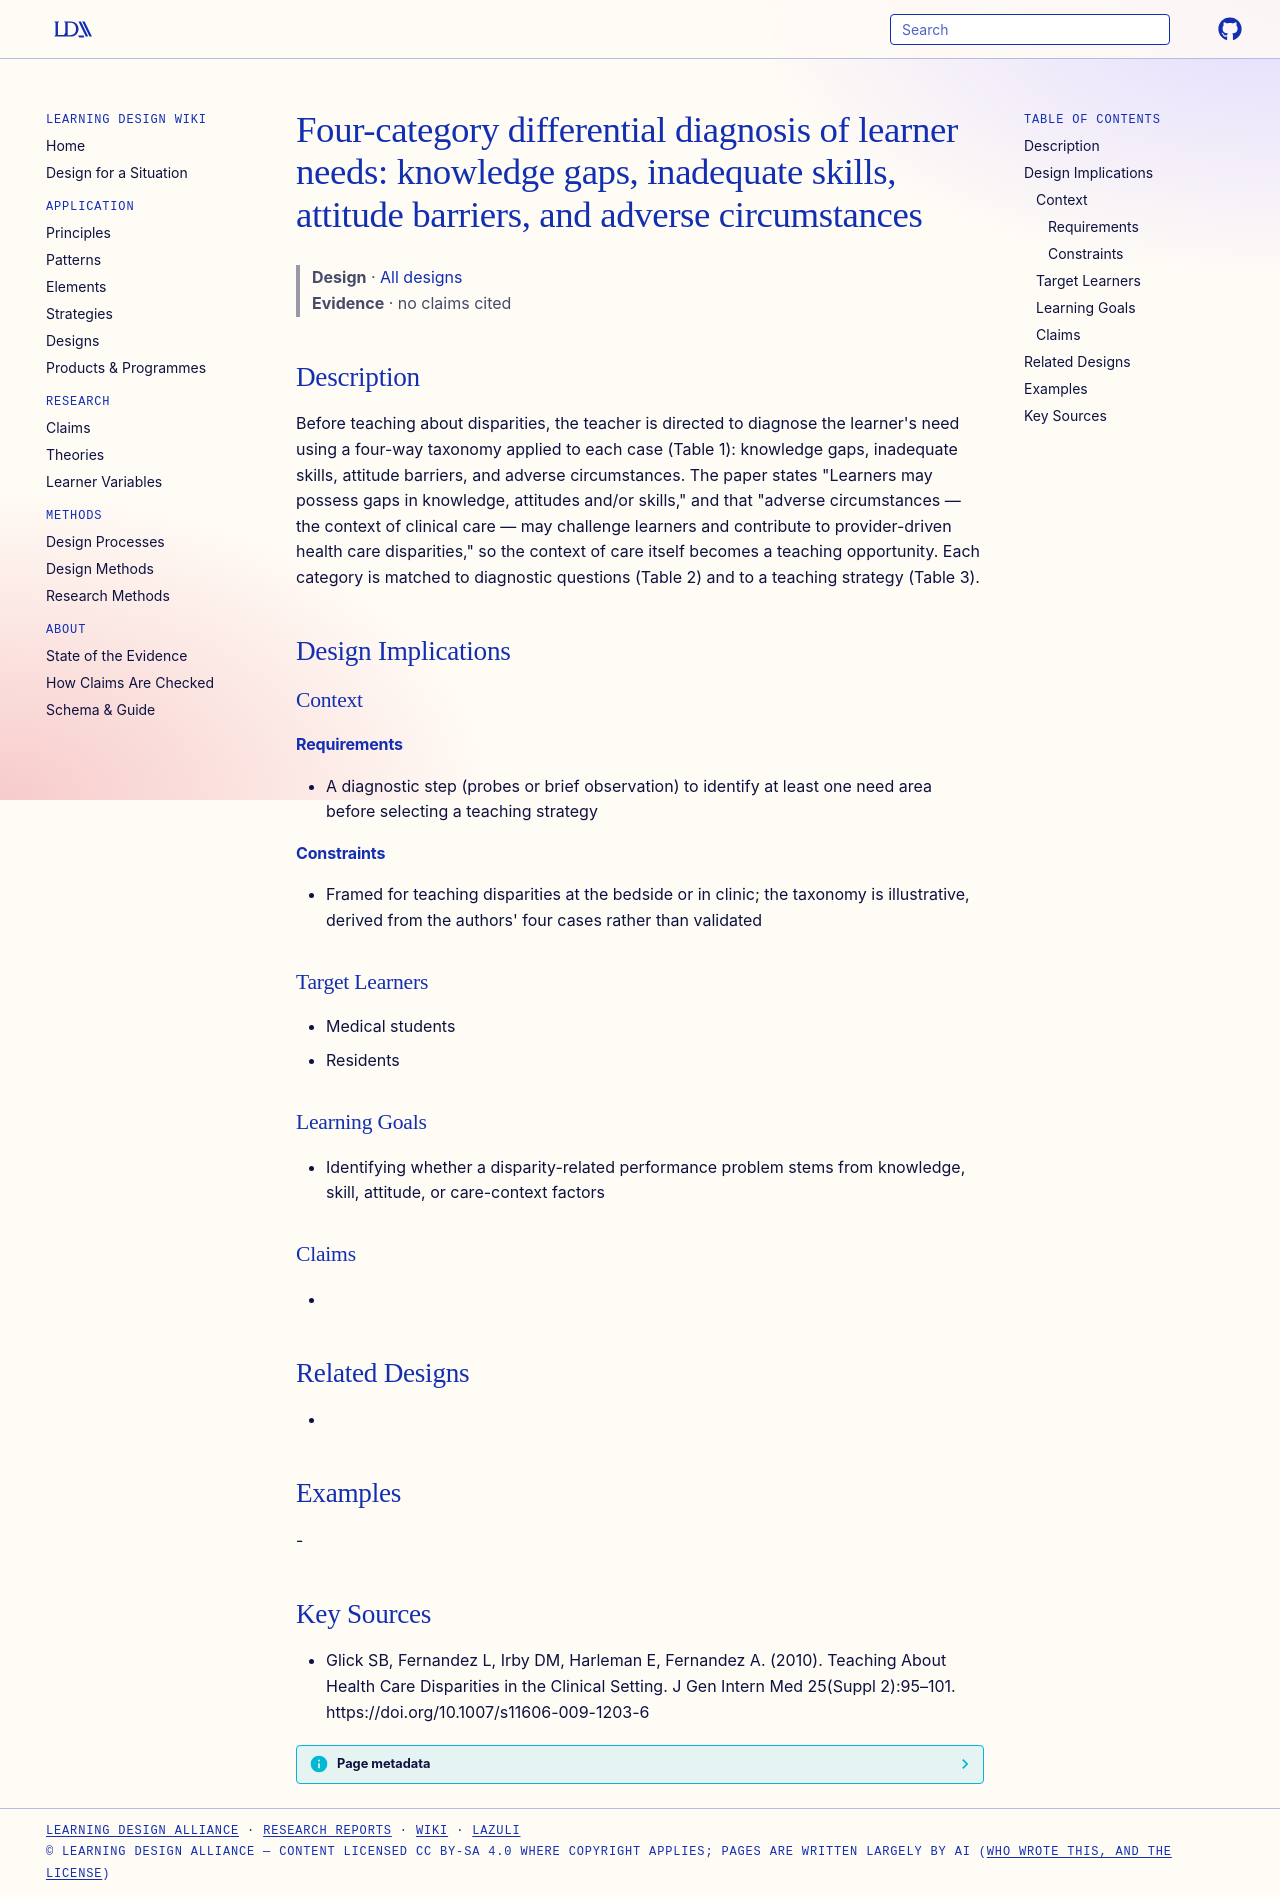

repository: Learning-Design-Alliance/learning-wiki · page: designs/learner-need-diagnosis-disparities-taxonomy/index.html · generator: mkdocs

---
type: design
id: learner-need-diagnosis-disparities-taxonomy
title: "Four-category differential diagnosis of learner needs: knowledge gaps, inadequate skills, attitude barriers, and adverse circumstances"
description: "Before teaching about disparities, the teacher is directed to diagnose the learner's need using a four-way taxonomy applied to each case (Table 1): knowledge gaps, inadequate skills, attitude barriers, and adverse cir..."
status: review
generated:
  by: "process:settle-candidates"
  at: 2026-11-10
sources:
  - id: glick-sb-2010
    resource: "https://doi.org/10.1007/s11606-009-1203-6"
    title: "Glick SB, Fernandez L, Irby DM, Harleman E, Fernandez A. (2010). Teaching About Health Care Disparities in the Clinical Setting. J Gen Intern Med 25(Suppl 2):95–101. https://doi.org/10.1007/s11606-009-1203-6"
    author: Glick SB, Fernandez L, Irby DM, Harleman E, Fernandez A
---

# Four-category differential diagnosis of learner needs: knowledge gaps, inadequate skills, attitude barriers, and adverse circumstances

> **Design** · [All designs](index.md)
> **Evidence** · no claims cited

## Description
Before teaching about disparities, the teacher is directed to diagnose the learner's need using a four-way taxonomy applied to each case (Table 1): knowledge gaps, inadequate skills, attitude barriers, and adverse circumstances. The paper states "Learners may possess gaps in knowledge, attitudes and/or skills," and that "adverse circumstances — the context of clinical care — may challenge learners and contribute to provider-driven health care disparities," so the context of care itself becomes a teaching opportunity. Each category is matched to diagnostic questions (Table 2) and to a teaching strategy (Table 3).

## Design Implications

### Context
#### Requirements
- A diagnostic step (probes or brief observation) to identify at least one need area before selecting a teaching strategy
#### Constraints
- Framed for teaching disparities at the bedside or in clinic; the taxonomy is illustrative, derived from the authors' four cases rather than validated

### Target Learners
- Medical students
- Residents

### Learning Goals
- Identifying whether a disparity-related performance problem stems from knowledge, skill, attitude, or care-context factors

### Claims
- 

## Related Designs
- 

## Examples
-

## Key Sources
- Glick SB, Fernandez L, Irby DM, Harleman E, Fernandez A. (2010). Teaching About Health Care Disparities in the Clinical Setting. J Gen Intern Med 25(Suppl 2):95–101. https://doi.org/10.1007/s11606-009-1203-6
